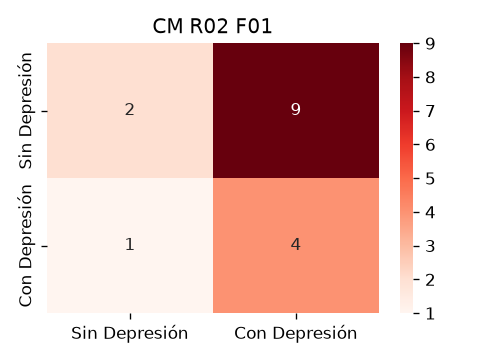

The data file committed next to this chart (first rows):
2, 9
1, 4
